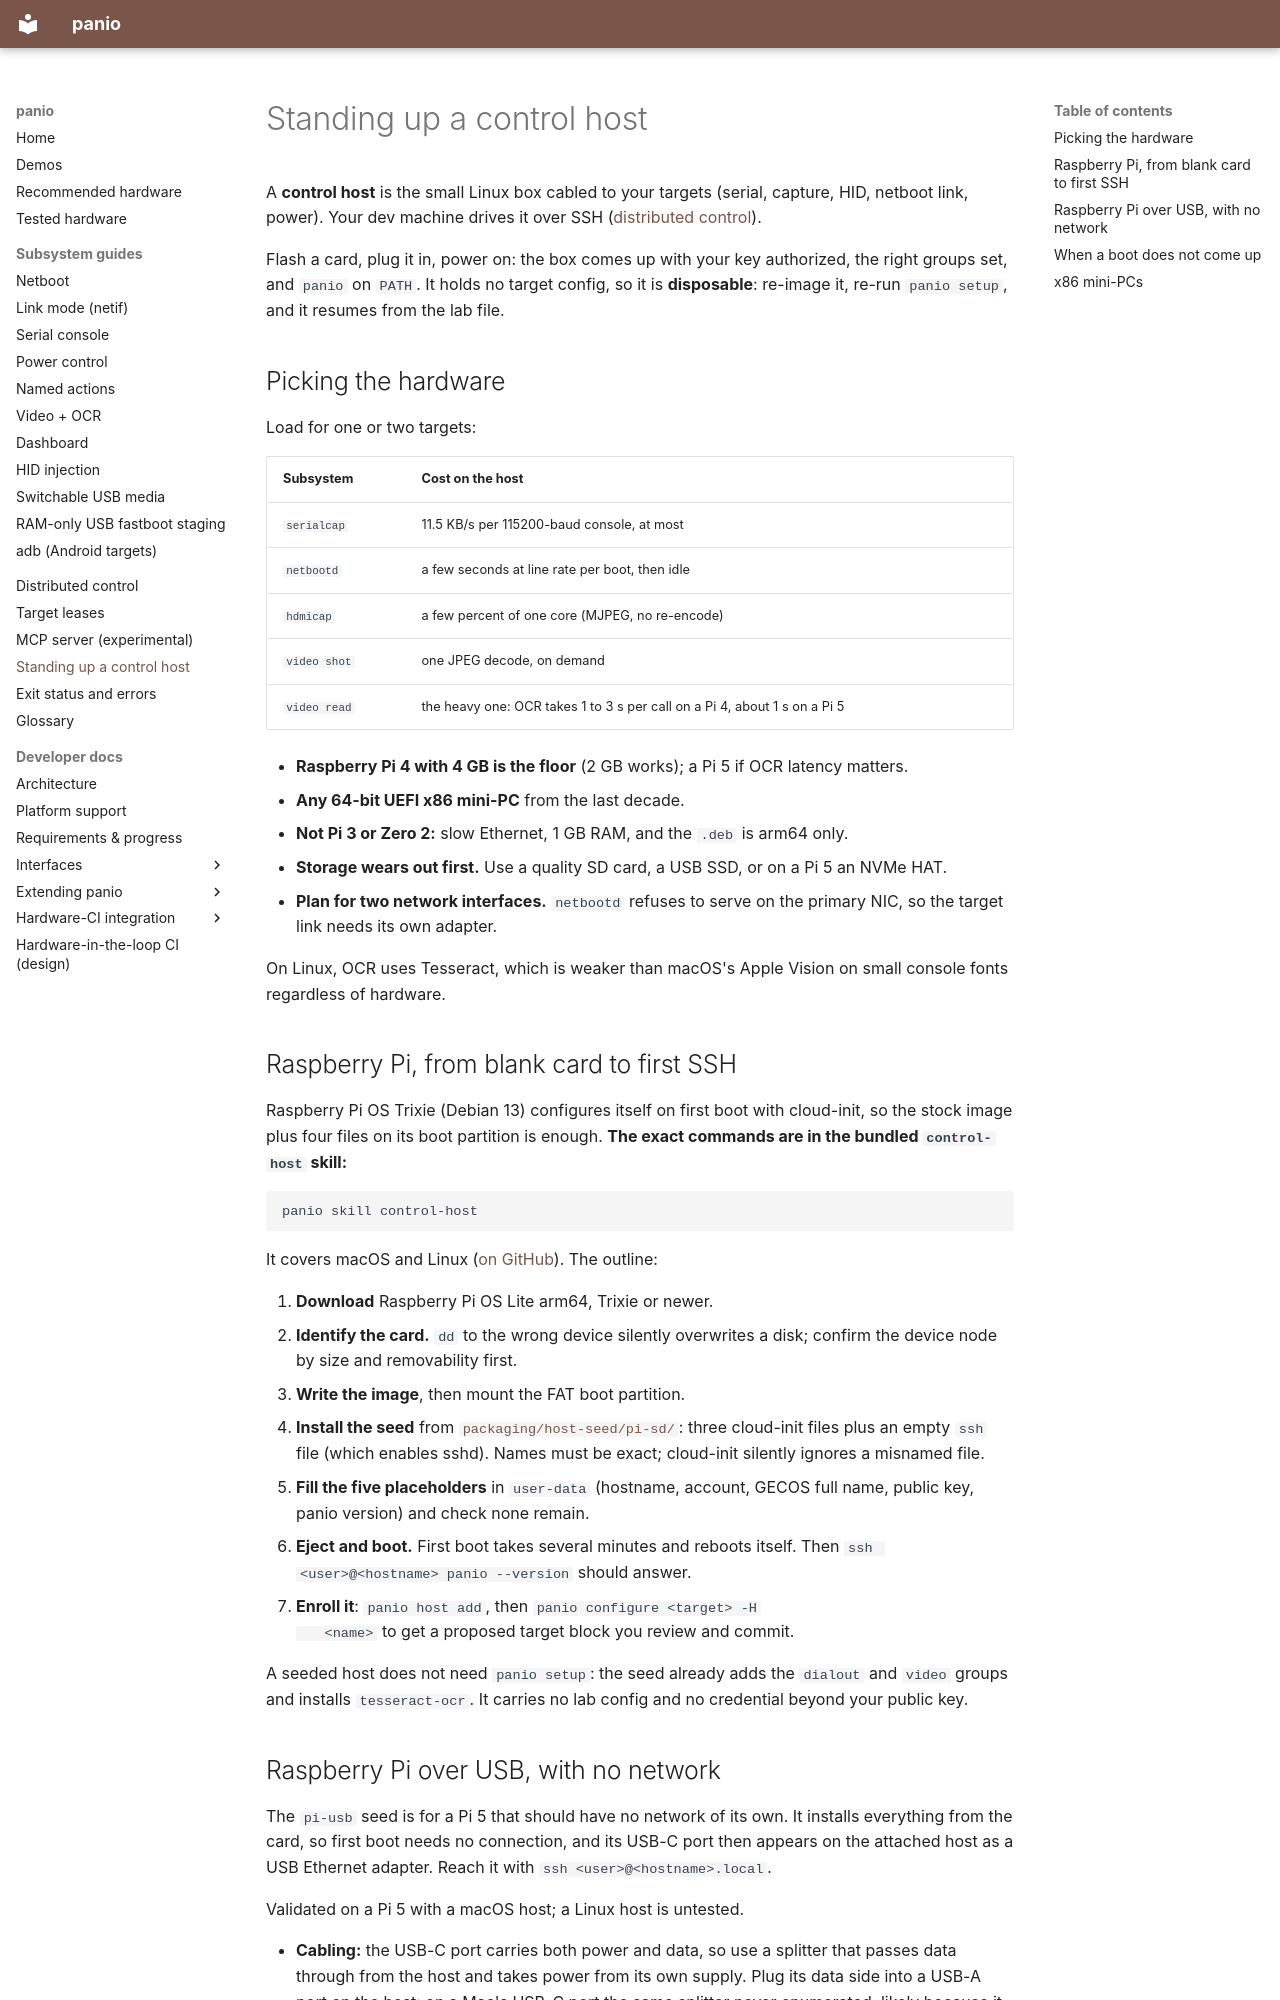

repository: curtisgalloway/panio · page: control-host/index.html · generator: mkdocs

<!--
SPDX-FileCopyrightText: 2026 The Panio Authors
SPDX-License-Identifier: Apache-2.0
-->

# Standing up a control host

A **control host** is the small Linux box cabled to your targets (serial,
capture, HID, netboot link, power). Your dev machine drives it over SSH
([distributed control](distributed-control.md)).

Flash a card, plug it in, power on: the box comes up with your key
authorized, the right groups set, and `panio` on `PATH`. It holds no target
config, so it is **disposable**: re-image it, re-run `panio setup`, and it
resumes from the lab file.

## Picking the hardware

Load for one or two targets:

| Subsystem | Cost on the host |
|---|---|
| `serialcap` | 11.5 KB/s per 115200-baud console, at most |
| `netbootd` | a few seconds at line rate per boot, then idle |
| `hdmicap` | a few percent of one core (MJPEG, no re-encode) |
| `video shot` | one JPEG decode, on demand |
| `video read` | the heavy one: OCR takes 1 to 3 s per call on a Pi 4, about 1 s on a Pi 5 |

- **Raspberry Pi 4 with 4 GB is the floor** (2 GB works); a Pi 5 if OCR
  latency matters.
- **Any 64-bit UEFI x86 mini-PC** from the last decade.
- **Not Pi 3 or Zero 2:** slow Ethernet, 1 GB RAM, and the `.deb` is arm64 only.
- **Storage wears out first.** Use a quality SD card, a USB SSD, or on a Pi 5
  an NVMe HAT.
- **Plan for two network interfaces.** `netbootd` refuses to serve on the
  primary NIC, so the target link needs its own adapter.

On Linux, OCR uses Tesseract, which is weaker than macOS's Apple Vision on
small console fonts regardless of hardware.

## Raspberry Pi, from blank card to first SSH

Raspberry Pi OS Trixie (Debian 13) configures itself on first boot with
cloud-init, so the stock image plus four files on its boot partition is
enough. **The exact commands are in the bundled `control-host` skill:**

```bash
panio skill control-host
```

It covers macOS and Linux
([on GitHub](https://github.com/curtisgalloway/panio/blob/main/skills/control-host/SKILL.md)).
The outline:

1. **Download** Raspberry Pi OS Lite arm64, Trixie or newer.
2. **Identify the card.** `dd` to the wrong device silently overwrites a
   disk; confirm the device node by size and removability first.
3. **Write the image**, then mount the FAT boot partition.
4. **Install the seed** from
   [`packaging/host-seed/pi-sd/`](https://github.com/curtisgalloway/panio/tree/main/packaging/host-seed/pi-sd):
   three cloud-init files plus an empty `ssh` file (which enables sshd).
   Names must be exact; cloud-init silently ignores a misnamed file.
5. **Fill the five placeholders** in `user-data` (hostname, account, GECOS
   full name, public key, panio version) and check none remain.
6. **Eject and boot.** First boot takes several minutes and reboots itself.
   Then `ssh <user>@<hostname> panio --version` should answer.
7. **Enroll it**: `panio host add`, then `panio configure <target> -H
   <name>` to get a proposed target block you review and commit.

A seeded host does not need `panio setup`: the seed already adds the
`dialout` and `video` groups and installs `tesseract-ocr`. It carries no lab
config and no credential beyond your public key.
